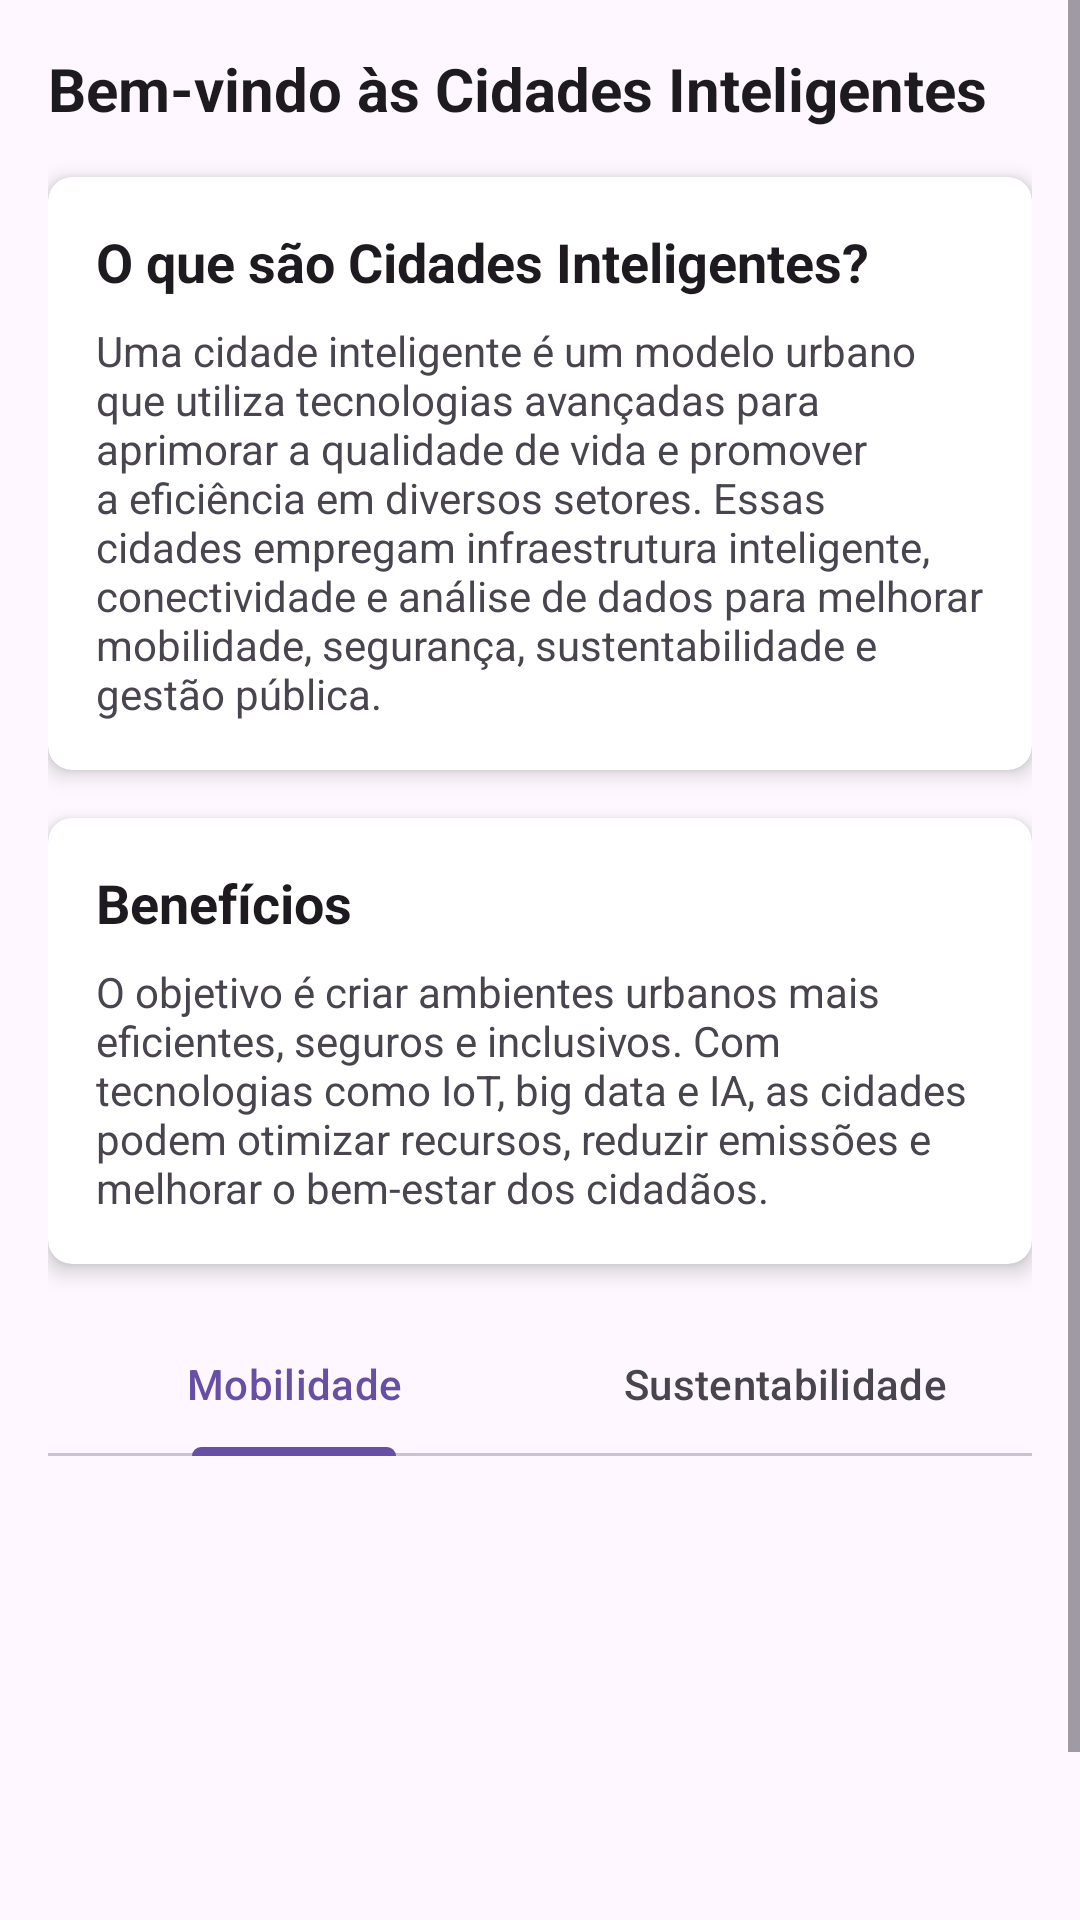

Write the Android layout XML for this screen, with the resource values it uses.
<!-- AndroidManifest.xml: application theme Theme.Sustainapp -->
<!-- res/layout/fragment_home.xml -->
<?xml version="1.0" encoding="utf-8"?>
<ScrollView xmlns:android="http://schemas.android.com/apk/res/android"
    xmlns:app="http://schemas.android.com/apk/res-auto"
    android:layout_width="match_parent"
    android:layout_height="match_parent"
    android:fillViewport="true">

    <LinearLayout
        android:layout_width="match_parent"
        android:layout_height="wrap_content"
        android:orientation="vertical"
        android:padding="16dp">

        <TextView
            android:layout_width="wrap_content"
            android:layout_height="wrap_content"
            android:text="Bem-vindo às Cidades Inteligentes"
            android:textSize="20sp"
            android:textStyle="bold"
            android:layout_marginBottom="16dp"
            android:textColor="?attr/colorOnSurface" />

        <androidx.cardview.widget.CardView
            android:id="@+id/card1"
            android:layout_width="match_parent"
            android:layout_height="wrap_content"
            android:layout_marginBottom="16dp"
            app:cardCornerRadius="8dp"
            app:cardElevation="4dp">

            <LinearLayout
                android:layout_width="match_parent"
                android:layout_height="wrap_content"
                android:orientation="vertical"
                android:padding="16dp">

                <TextView
                    android:layout_width="wrap_content"
                    android:layout_height="wrap_content"
                    android:text="O que são Cidades Inteligentes?"
                    android:textSize="18sp"
                    android:textStyle="bold"
                    android:textColor="?attr/colorOnSurface" />

                <TextView
                    android:layout_width="wrap_content"
                    android:layout_height="wrap_content"
                    android:text="Uma cidade inteligente é um modelo urbano que utiliza tecnologias avançadas para aprimorar a qualidade de vida e promover a eficiência em diversos setores. Essas cidades empregam infraestrutura inteligente, conectividade e análise de dados para melhorar mobilidade, segurança, sustentabilidade e gestão pública."
                    android:textSize="14sp"
                    android:layout_marginTop="8dp"
                    android:textColor="?attr/colorOnSurfaceVariant" />

            </LinearLayout>

        </androidx.cardview.widget.CardView>

        <androidx.cardview.widget.CardView
            android:id="@+id/card2"
            android:layout_width="match_parent"
            android:layout_height="wrap_content"
            android:layout_marginBottom="16dp"
            app:cardCornerRadius="8dp"
            app:cardElevation="4dp">

            <LinearLayout
                android:layout_width="match_parent"
                android:layout_height="wrap_content"
                android:orientation="vertical"
                android:padding="16dp">

                <TextView
                    android:layout_width="wrap_content"
                    android:layout_height="wrap_content"
                    android:text="Benefícios"
                    android:textSize="18sp"
                    android:textStyle="bold"
                    android:textColor="?attr/colorOnSurface" />

                <TextView
                    android:layout_width="wrap_content"
                    android:layout_height="wrap_content"
                    android:text="O objetivo é criar ambientes urbanos mais eficientes, seguros e inclusivos. Com tecnologias como IoT, big data e IA, as cidades podem otimizar recursos, reduzir emissões e melhorar o bem-estar dos cidadãos."
                    android:textSize="14sp"
                    android:layout_marginTop="8dp"
                    android:textColor="?attr/colorOnSurfaceVariant" />

            </LinearLayout>

        </androidx.cardview.widget.CardView>

        <com.google.android.material.tabs.TabLayout
            android:id="@+id/tab_layout"
            android:layout_width="match_parent"
            android:layout_height="wrap_content"
            app:tabMode="fixed"
            app:tabGravity="fill">

            <com.google.android.material.tabs.TabItem
                android:layout_width="wrap_content"
                android:layout_height="wrap_content"
                android:text="Mobilidade" />

            <com.google.android.material.tabs.TabItem
                android:layout_width="wrap_content"
                android:layout_height="wrap_content"
                android:text="Sustentabilidade" />

        </com.google.android.material.tabs.TabLayout>

        <androidx.viewpager2.widget.ViewPager2
            android:id="@+id/view_pager"
            android:layout_width="match_parent"
            android:layout_height="200dp" />

    </LinearLayout>

</ScrollView>
<!-- resources referenced by this layout -->
<resources>
  <style name="Theme.Sustainapp" parent="Base.Theme.Sustainapp" />
  <style name="Base.Theme.Sustainapp" parent="Theme.Material3.DayNight.NoActionBar">
          
          
      </style>
</resources>
